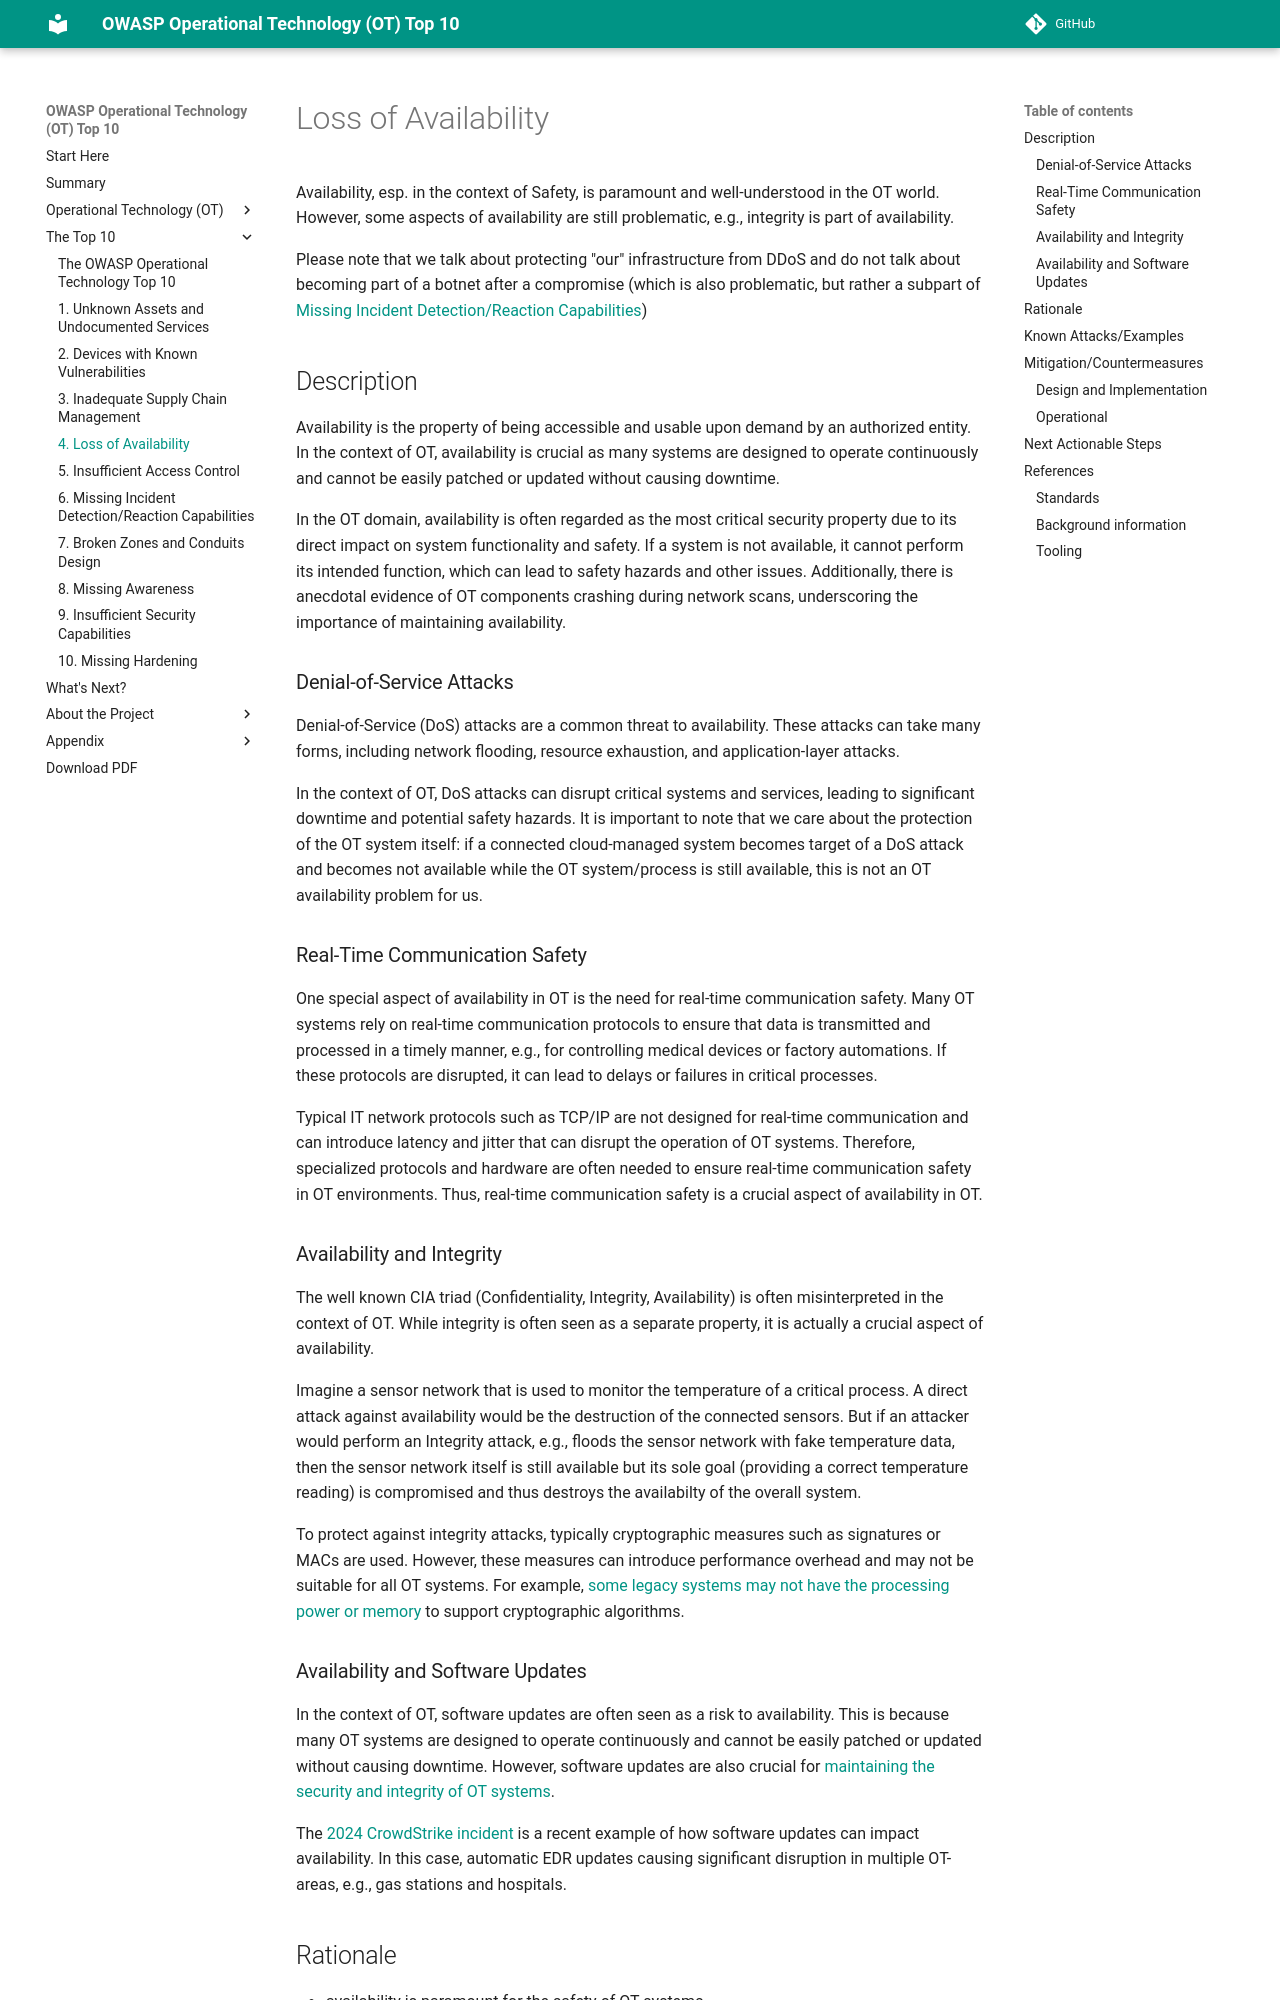

repository: OWASP/www-project-operational-technology-top-10 · page: v/2025/the-top-10/loss-of-availability/index.html · generator: mkdocs

# Loss of Availability

Availability, esp. in the context of Safety, is paramount and well-understood in the OT world. However, some aspects of availability are still problematic, e.g., integrity is part of availability.

Please note that we talk about protecting "our" infrastructure from DDoS and do not talk about becoming part of a botnet after a compromise (which is also problematic, but rather a subpart of [Missing Incident Detection/Reaction Capabilities](./missing-incident-detection-reaction-capabilities.md))

## Description

Availability is the property of being accessible and usable upon demand by an authorized entity. In the context of OT, availability is crucial as many systems are designed to operate continuously and cannot be easily patched or updated without causing downtime.

In the OT domain, availability is often regarded as the most critical security property due to its direct impact on system functionality and safety. If a system is not available, it cannot perform its intended function, which can lead to safety hazards and other issues. Additionally, there is anecdotal evidence of OT components crashing during network scans, underscoring the importance of maintaining availability.

### Denial-of-Service Attacks

Denial-of-Service (DoS) attacks are a common threat to availability. These attacks can take many forms, including network flooding, resource exhaustion, and application-layer attacks.

In the context of OT, DoS attacks can disrupt critical systems and services, leading to significant downtime and potential safety hazards. It is important to note that we care about the protection of the OT system itself: if a connected cloud-managed system
becomes target of a DoS attack and becomes not available while the OT system/process is still available, this is not an OT availability problem for us.

### Real-Time Communication Safety

One special aspect of availability in OT is the need for real-time communication safety. Many OT systems rely on real-time communication protocols to ensure that data is transmitted and processed in a timely manner, e.g., for controlling medical devices or factory automations. If these protocols are disrupted, it can lead to delays or failures in critical processes.

Typical IT network protocols such as TCP/IP are not designed for real-time communication and can introduce latency and jitter that can disrupt the operation of OT systems. Therefore, specialized protocols and hardware are often needed to ensure real-time communication safety in OT environments. Thus, real-time communication safety is a crucial aspect of availability in OT.

### Availability and Integrity

The well known CIA triad (Confidentiality, Integrity, Availability) is often misinterpreted in the context of OT. While integrity is often seen as a separate property, it is actually a crucial aspect of availability.

Imagine a sensor network that is used to monitor the temperature of a critical process. A direct attack against availability would be the destruction of the connected sensors. But if an attacker would perform an Integrity attack, e.g., floods the sensor network with fake temperature data, then the sensor network itself is still available but its sole goal (providing a correct temperature reading) is compromised and thus destroys the availabilty of the overall system.

To protect against integrity attacks, typically cryptographic measures such as signatures or MACs are used. However, these measures can introduce performance overhead and may not be suitable for all OT systems. For example, [some legacy systems may not have the processing power or memory](./components-with-insufficient-security-capabilities.md) to support cryptographic algorithms.
